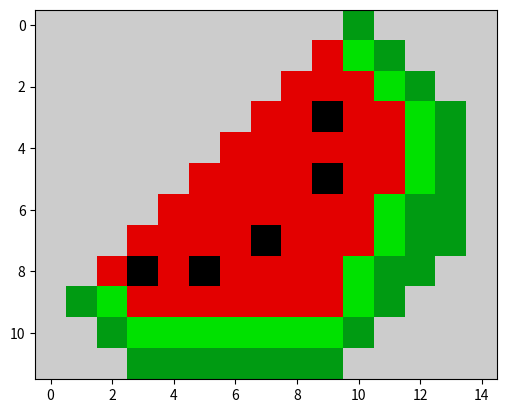

Reproduce this figure in Python.
import matplotlib.pyplot as plt

data =[[10,10,10,10,10,10,10,10,10,10,5,10,10,10,10],
       [10,10,10,10,10,10,10,10,10,9,6,5,10,10,10],
       [10,10,10,10,10,10,10,10,9,9,9,6,5,10,10],
       [10,10,10,10,10,10,10,9,9,1,9,9,6,5,10],
       [10,10,10,10,10,10,9,9,9,9,9,9,6,5,10],
       [10,10,10,10,10,9,9,9,9,1,9,9,6,5,10],
       [10,10,10,10,9,9,9,9,9,9,9,6,5,5,10],
       [10,10,10,9,9,9,9,1,9,9,9,6,5,5,10],
       [10,10,9,1,9,1,9,9,9,9,6,5,5,10,10],
       [10,5,6,9,9,9,9,9,9,9,6,5,10,10,10],
       [10,10,5,6,6,6,6,6,6,6,5,10,10,10,10],
       [10,10,10,5,5,5,5,5,5,5,10,10,10,10,10]]

plt.imshow(data, cmap = 'nipy_spectral')
plt.show()

#this code is totoally not scuffed and totally not copied off of byju's future school